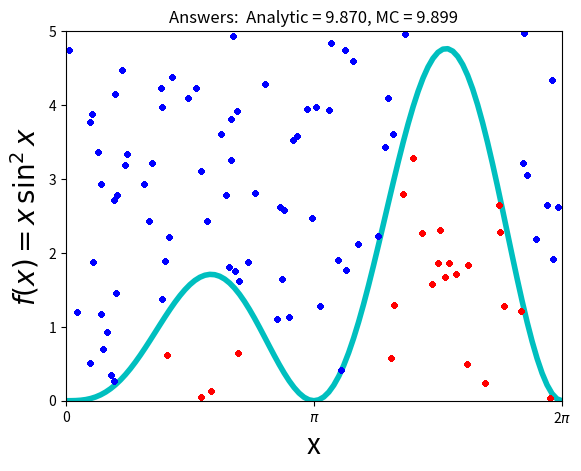

This figure's Python source:
""" From "COMPUTATIONAL PHYSICS", 3rd Ed, Enlarged Python eTextBook  
[redacted]
[redacted]
[redacted]
    Support by National Science Foundation"""

#  PondMatPlot.py: Monte-Carlo integration via vonNeumann rejection  
 
import numpy as np
import matplotlib.pyplot as plt

N = 100                                          
x1 = np.arange(0, 2*np.pi+2*np.pi/N,2*np.pi/N)   
fig,ax = plt.subplots()
y1 = x1 * np.sin(x1)**2                           # Integrand
ax.plot(x1, y1, 'c', linewidth=4)      
ax.set_xlim ((0, 2*np.pi))              
ax.set_ylim((0, 5))                    
ax.set_xticks([0, np.pi, 2*np.pi])     
ax.set_xticklabels(['0', '$\pi$','2$\pi$'])  
ax.set_ylabel('$f(x) = x\,\sin^2 x$', fontsize=20) 
ax.set_xlabel('x',fontsize=20)
fig.patch.set_visible(False)
xi=[];  yi=[];  xo=[];  yo=[]      

def fx (x):                                     # Integrand
    return x*np.sin(x)**2           

j = 0                                # Inside curve counter 
Npts = 3000                         
analyt = np.pi**2               
xx = 2.* np.pi * np.random.rand(Npts)    # 0 =< x <= 2pi
yy = 5*np.random.rand(Npts)              # 0 =< y <= 5
for i in range(1,Npts):            
    if (yy[i] <= fx(xx[i])):              # Below curve
        if (i <=100): xi.append(xx[i])               
        if (i <=100): yi.append(yy[i])
        j +=1                            
    else:                           
        if (i <=100): yo.append(yy[i])               
        if (i <=100): xo.append(xx[i])
        
    boxarea = 2. * np.pi *5.             # Box area 
    area = boxarea*j/(Npts-1)            # Area under curve
    ax.plot(xo,yo,'bo',markersize=3)    
    ax.plot(xi,yi,'ro',markersize=3)    
    ax.set_title('Answers:  Analytic = %5.3f, MC = %5.3f'%(analyt,area))
plt.show()
